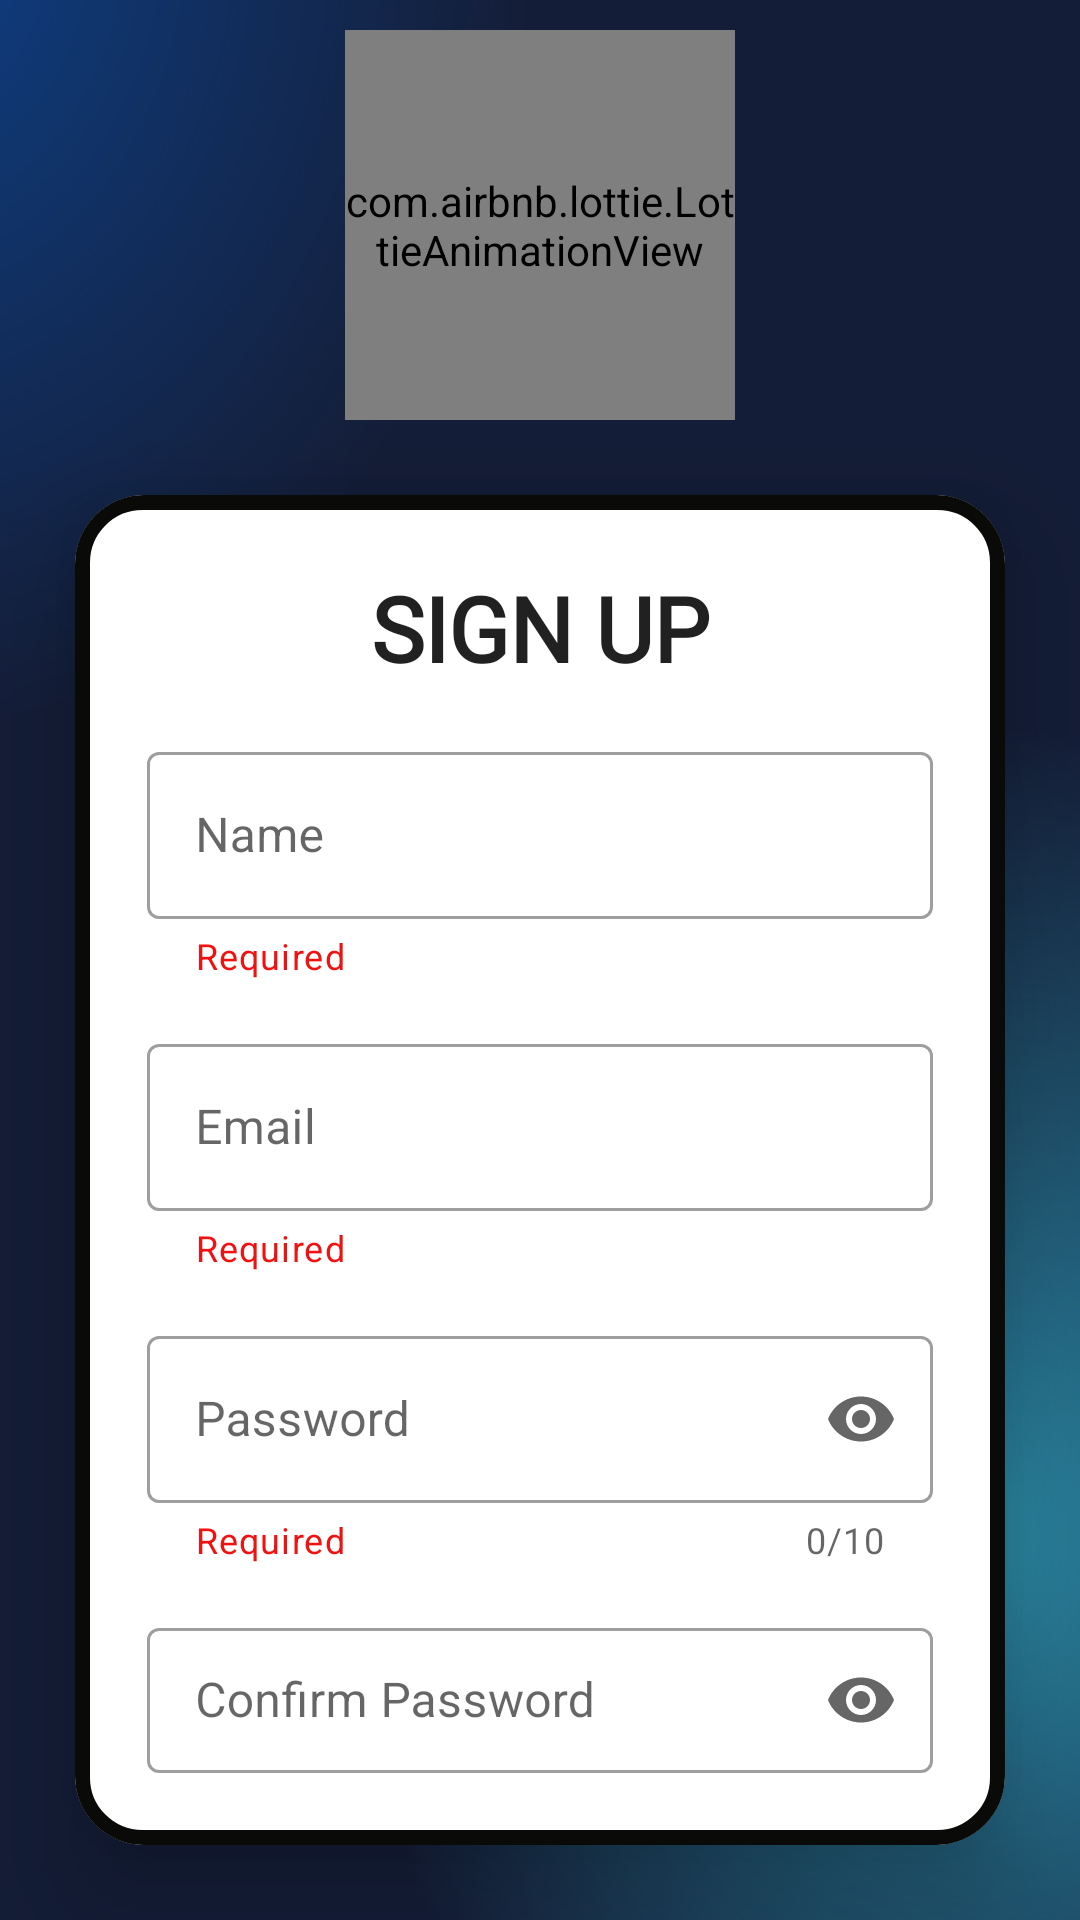

Write the Android layout XML for this screen, with the resource values it uses.
<!-- AndroidManifest.xml: application theme AppThemeNoActionBar -->
<!-- res/layout/activity_sign_up.xml -->
<?xml version="1.0" encoding="utf-8"?>
<LinearLayout xmlns:android="http://schemas.android.com/apk/res/android"
    xmlns:app="http://schemas.android.com/apk/res-auto"
    xmlns:tools="http://schemas.android.com/tools"
    android:layout_width="match_parent"
    android:layout_height="match_parent"
    android:background="@drawable/mbg"
    tools:context=".activities.SignUpActivity"
    android:orientation="vertical">



    <com.airbnb.lottie.LottieAnimationView
        android:layout_marginTop="10dp"
        android:layout_width="130dp"
        android:layout_height="130dp"
        android:id="@+id/animation_view"
        android:layout_gravity="center_horizontal"
        app:lottie_rawRes="@raw/user"
        app:lottie_autoPlay="true"
        app:lottie_loop="true"/>










































    <androidx.cardview.widget.CardView
        android:layout_width="match_parent"
        android:layout_height="wrap_content"
        android:layout_margin="25dp"
        app:cardBackgroundColor="@color/white"
        android:foreground="@drawable/custom_edittext"
        app:cardCornerRadius="23dp"
        app:cardElevation="20dp">


        <LinearLayout
            android:layout_width="match_parent"
            android:layout_height="wrap_content"
            android:orientation="vertical"
            android:layout_gravity="center_horizontal"
            android:padding="24dp">

            <TextView
                android:id="@+id/textView"
                style="@style/TextAppearance.AppCompat.Title"
                android:layout_width="match_parent"
                android:layout_height="wrap_content"
                android:fontFamily="@font/days_one"
                android:textAllCaps="true"
                android:text="Sign Up"
                android:textAlignment="center"
                android:textSize="30dp"
                android:textStyle="bold" />

            <com.google.android.material.textfield.TextInputLayout
                android:layout_marginTop="16dp"
                android:id="@+id/textField"
                style="@style/Widget.MaterialComponents.TextInputLayout.OutlinedBox"
                android:layout_width="match_parent"
                android:layout_height="wrap_content"
                app:endIconMode="clear_text"
                app:helperText="Required"
                app:helperTextTextColor="#F11111"
                android:hint="Name">

                <com.google.android.material.textfield.TextInputEditText
                    android:id="@+id/SignUpName"
                    android:layout_width="match_parent"
                    android:layout_height="wrap_content"
                    android:inputType="textPersonName"
                    />

            </com.google.android.material.textfield.TextInputLayout>


            <com.google.android.material.textfield.TextInputLayout
                android:layout_marginTop="16dp"
                android:id="@+id/textField2"
                style="@style/Widget.MaterialComponents.TextInputLayout.OutlinedBox"
                android:layout_width="match_parent"
                android:layout_height="wrap_content"
                app:endIconMode="clear_text"
                app:helperText="Required"
                app:helperTextTextColor="#F11111"
                android:hint="Email">

                <com.google.android.material.textfield.TextInputEditText
                    android:id="@+id/SignUpEmail"
                    android:layout_width="match_parent"
                    android:layout_height="wrap_content"
                    android:inputType="textEmailAddress"
                    />
            </com.google.android.material.textfield.TextInputLayout>

            <com.google.android.material.textfield.TextInputLayout
                android:layout_marginTop="16dp"
                android:id="@+id/passwordContainer"
                style="@style/Widget.MaterialComponents.TextInputLayout.OutlinedBox"
                android:layout_width="match_parent"
                android:layout_height="wrap_content"
                app:counterEnabled="true"
                app:counterMaxLength="10"
                app:endIconMode="password_toggle"
                app:helperText="Required"
                app:helperTextTextColor="#F11111"
                android:hint="Password">

                <com.google.android.material.textfield.TextInputEditText
                    android:id="@+id/SignUppassword"
                    android:layout_width="match_parent"
                    android:layout_height="wrap_content"
                    android:inputType="textPassword"
                    />
            </com.google.android.material.textfield.TextInputLayout>


            <com.google.android.material.textfield.TextInputLayout
                android:layout_marginTop="16dp"
                android:id="@+id/textField4"
                style="@style/Widget.MaterialComponents.TextInputLayout.OutlinedBox"
                android:layout_width="match_parent"
                android:layout_height="wrap_content"
                app:counterEnabled="true"
                app:counterMaxLength="10"
                app:helperText="Required"
                app:helperTextTextColor="#F11111"
                app:endIconMode="password_toggle"
                android:hint="Confirm Password">

                <com.google.android.material.textfield.TextInputEditText
                    android:id="@+id/SignUpCpassword"
                    android:layout_width="match_parent"
                    android:layout_height="wrap_content"
                    android:inputType="textPassword"
                    />
            </com.google.android.material.textfield.TextInputLayout>


            <Button
                android:id="@+id/SignUpbtn"
                android:layout_marginTop="25dp"
                android:textStyle="bold"
                android:layout_width="match_parent"
                android:layout_height="60dp"
                app:cornerRadius = "24dp"
                android:backgroundTint="#FF9800"
                android:text="Sign Up" />

        </LinearLayout>


    </androidx.cardview.widget.CardView>




    <TextView
            android:id="@+id/LoginBtn"
            android:layout_marginTop="2dp"
            android:layout_width="match_parent"
            android:layout_height="wrap_content"
            android:textAlignment="center"
            android:textStyle="bold"
            android:textColor="#F8F6F1"
            android:textSize="18dp"
            android:text="Already have an account? Log In" />



</LinearLayout>
<!-- resources referenced by this layout -->
<resources>
  <!-- drawable custom_edittext (drawable) -->
  <?xml version="1.0" encoding="utf-8"?>
  <shape xmlns:android="http://schemas.android.com/apk/res/android"
      android:shape="rectangle">
  
  
  
      <stroke
          android:width="5dp"
          android:color="#0A0A09"/>
      <corners
          android:radius="20dp"/>
  
  
  </shape>
  <!-- drawable mbg: png bitmap (drawable, 184799 bytes) -->
  <style name="AppThemeNoActionBar" parent="Theme.MaterialComponents.Light.NoActionBar">
          
          <item name="colorPrimary">@color/purple_500</item>
          <item name="colorPrimaryDark">@color/purple_700</item>
          <item name="colorAccent">@color/teal_200</item>
          
      </style>
  <!-- not gathered from this repository: default colours our renderer supplied (Android Studio template values) -->
  <color name="purple_500">#FF6200EE</color>
  <color name="purple_700">#FF3700B3</color>
  <color name="teal_200">#FF03DAC5</color>
  <color name="white">#FFFFFFFF</color>
</resources>
